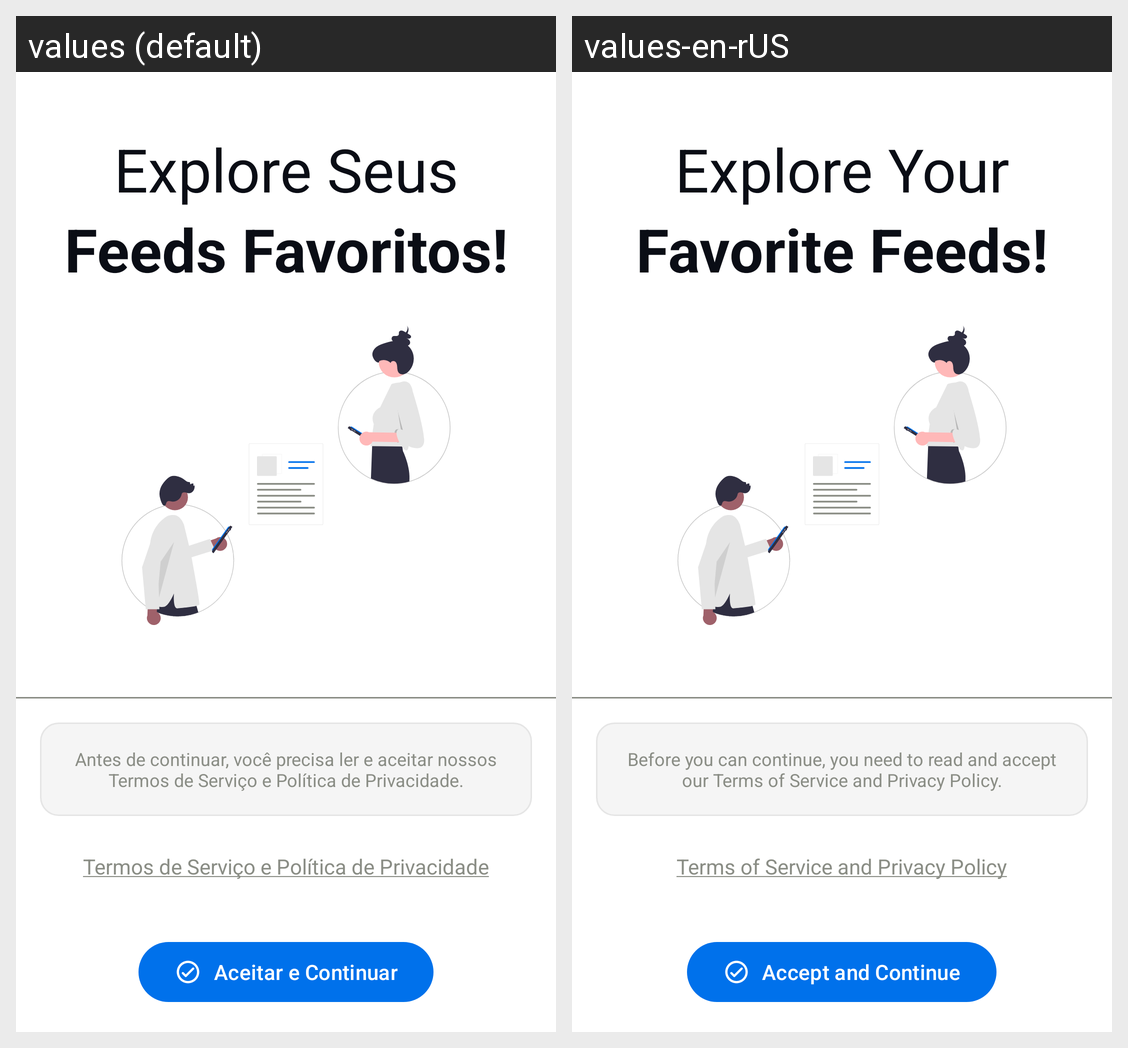

Here is an Android app screen in its default locale and in the app's own translations. Write out the translated-string differences for the strings that appear on this screen.
Android screen res/layout/activity_welcome.xml rendered under 2 locales, left to right: values (default), values-en-rUS. Device: Nexus 5 (rendered at 1080×1920; each locale shown at half size, 540×960, under a caption strip naming it); theme Theme.MeusFeeds.
Strings drawn on this screen, with the default value and each locale's value (text and hints the layout hard-codes, and strings that could not be matched under every locale, appear in the picture but are not listed):

explore_seus
  values: Explore Seus
  values-en-rUS: Explore Your

feeds_favoritos
  values: Feeds Favoritos!
  values-en-rUS: Favorite Feeds!

voce_precisa_ler
  values: Antes de continuar, você precisa ler e aceitar nossos Termos de Serviço e Política de Privacidade.
  values-en-rUS: Before you can continue, you need to read and accept our Terms of Service and Privacy Policy.

termos_de_servico
  values: Termos de Serviço e Política de Privacidade
  values-en-rUS: Terms of Service and Privacy Policy

aceitar_e_continuar
  values: Aceitar e Continuar
  values-en-rUS: Accept and Continue
